Photos from the image-classification dataset "Histo images" in the GitHub repository amine-e2r/kidney. Its 5 classes are: chromo, onco, cc RCC, normal tissue, p RCC.

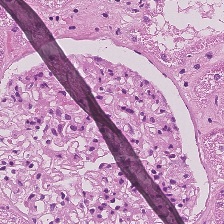
Label: normal tissue

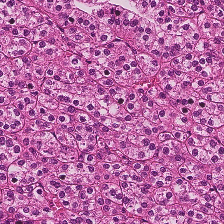
Label: cc RCC

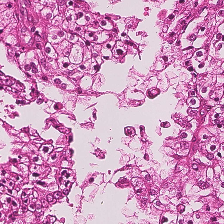
Label: p RCC

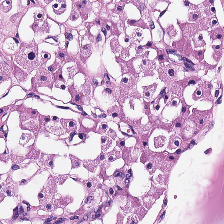
Label: onco

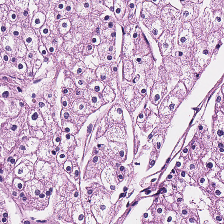
Label: chromo

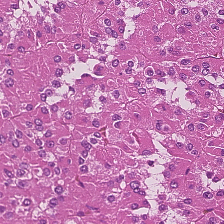
Label: p RCC
